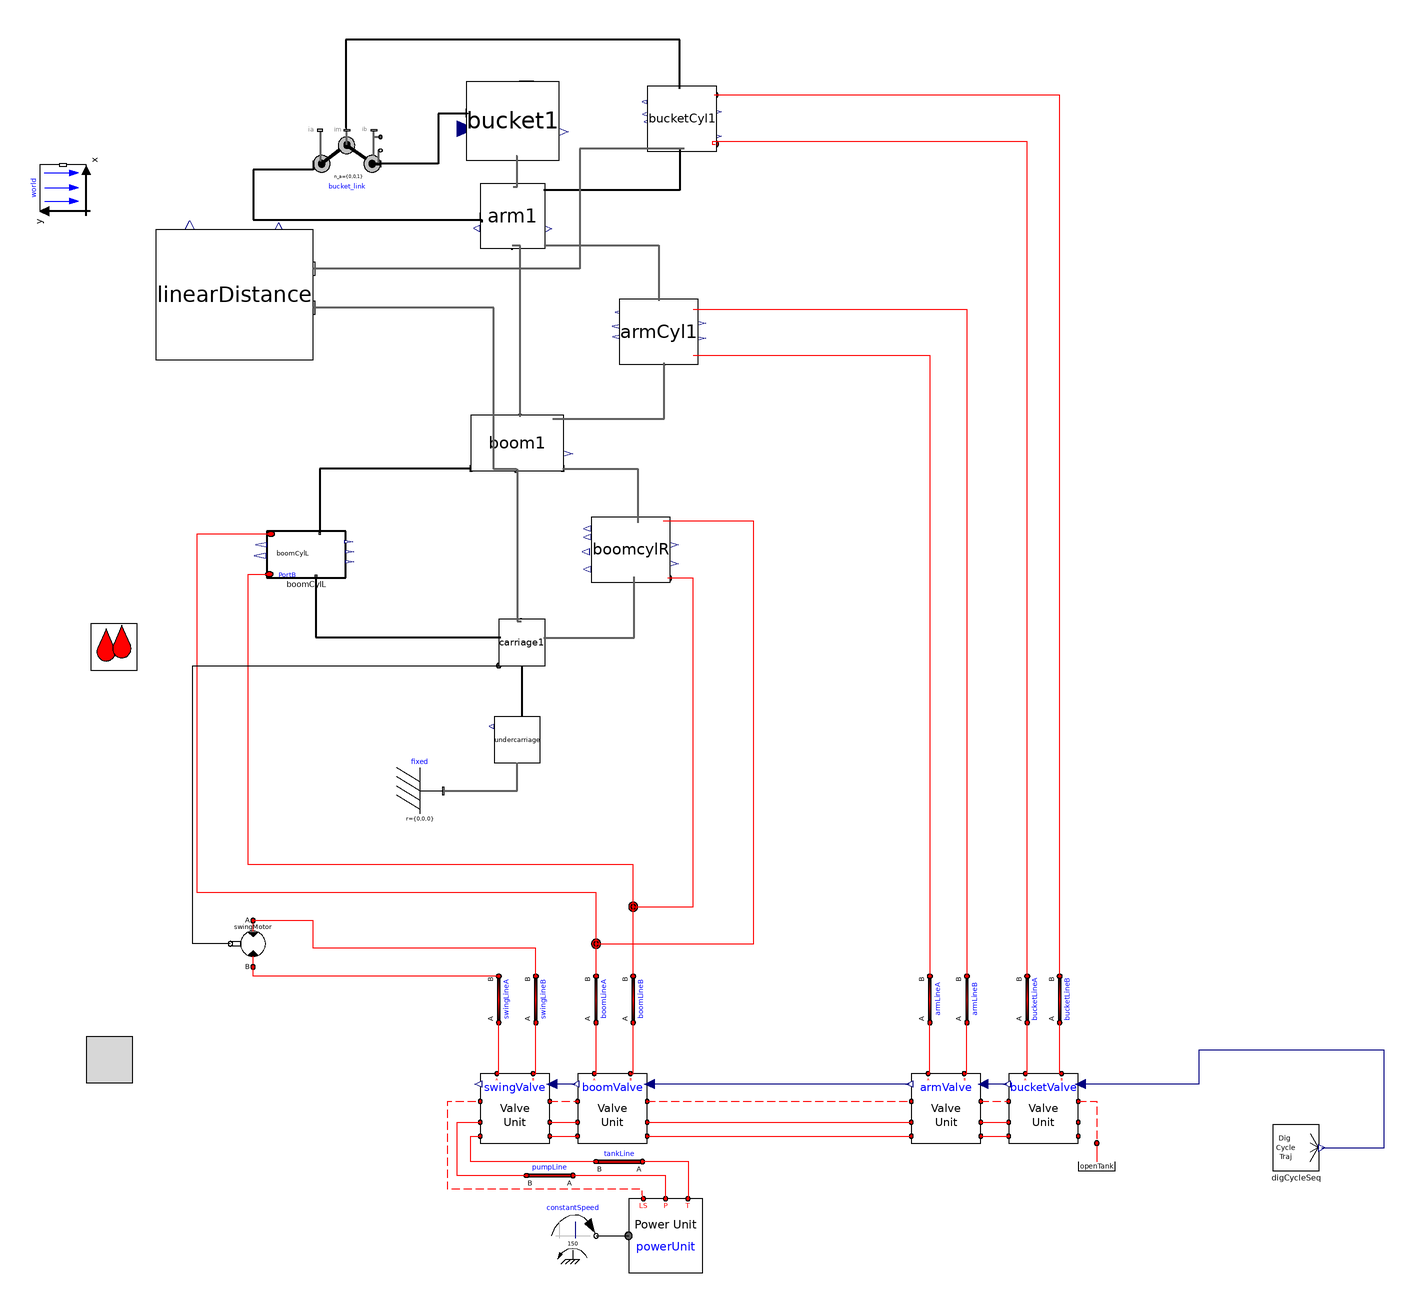

Above is the diagram view of the following Modelica model: its components placed by their Placement annotations and its connect equations drawn as lines.

model v009_altDigSeq_maxHeight
      import cyPhy_Excavator = excavator_cyphy;
      extends Modelica.Icons.Example;

    //--------------------------------------------------------
    // HydraulicSubSyst equations
    //--------------------------------------------------------
    extends OpenHydraulics.Interfaces.PartialFluidCircuit;

      //parameter SI.
      parameter Modelica.SIunits.Length boom_s_init=1.19
      "Initial position of boom cylinder"
        annotation(Dialog(tab="Initialization",group="Actuator Positions"));
      parameter Modelica.SIunits.Length arm_s_init=0.71
      "Initial position of arm cylinder"
        annotation(Dialog(tab="Initialization",group="Actuator Positions"));
      parameter Modelica.SIunits.Length bucket_s_init=0.77
      "Initial position of bucket cylinder"
        annotation(Dialog(tab="Initialization",group="Actuator Positions"));

      // the main components

     OpenHydraulics.Components.MotorsPumps.Motor swingMotor(Dconst=0.3)
        annotation (Placement(transformation(
            origin={-28,-40},
            extent={{-10,-10},{10,10}},
            rotation=180)));

      // the valves
     OpenHydraulics.Examples.Excavator.SubSystems.LSValveUnit bucketValve(
        sizeOfInputs=4,
        inputIndex=4,
        q_nom=0.003)
        annotation (Placement(transformation(extent={{298,-126},{328,-96}},
              rotation=0)));

     OpenHydraulics.Examples.Excavator.SubSystems.LSValveUnit armValve(
        sizeOfInputs=4,
        inputIndex=3,
        q_nom=0.01)
        annotation (Placement(transformation(extent={{256,-126},{286,-96}},
              rotation=0)));

     OpenHydraulics.Examples.Excavator.SubSystems.LSValveUnit boomValve(
        sizeOfInputs=4,
        inputIndex=2,
        q_nom=0.01,
        q_fraction_A2T=0.4)
        annotation (Placement(transformation(extent={{112,-126},{142,-96}},
              rotation=0)));

     OpenHydraulics.Examples.Excavator.SubSystems.LSValveUnit swingValve(
        sizeOfInputs=4,
        q_nom=0.01,
        q_fraction_A2T=0.6,
        q_fraction_B2T=0.6)
        annotation (Placement(transformation(extent={{70,-126},{100,-96}},
              rotation=0)));

      // the LoadSensing pump and control circuitry
      Modelica.Mechanics.Rotational.Sources.ConstantSpeed constantSpeed(
          w_fixed=150,
          useSupport=false)
        annotation (Placement(transformation(extent={{100,-176},{120,-156}},
              rotation=0)));
      OpenHydraulics.Examples.Excavator.SubSystems.PowerUnit powerUnit
        annotation (Placement(transformation(extent={{134,-182},{166,-150}},
              rotation=0)));

      // the lines and junctions
      OpenHydraulics.Components.Lines.NJunction jB
        annotation (Placement(transformation(extent={{126,-34},{146,-14}},
              rotation=0)));

      OpenHydraulics.Components.Lines.NJunction jA
        annotation (Placement(transformation(extent={{110,-50},{130,-30}},
              rotation=0)));

      OpenHydraulics.Components.Lines.Line boomLineB(
        L=1,
        D=0.05,
        lineBulkMod=1e7)
        annotation (Placement(transformation(
            origin={136,-64},
            extent={{-10,-10},{10,10}},
            rotation=90)));

      OpenHydraulics.Components.Lines.Line boomLineA(
        L=1,
        D=0.05,
        lineBulkMod=1e7)
        annotation (Placement(transformation(
            origin={120,-64},
            extent={{-10,-10},{10,10}},
            rotation=90)));

      OpenHydraulics.Components.Lines.Line bucketLineB(
        L=1,
        D=0.05,
        lineBulkMod=1e7)
        annotation (Placement(transformation(
            origin={320,-64},
            extent={{-10,-10},{10,10}},
            rotation=90)));

      OpenHydraulics.Components.Lines.Line bucketLineA(
        L=1,
        D=0.05,
        lineBulkMod=1e7)
        annotation (Placement(transformation(
            origin={306,-64},
            extent={{-10,-10},{10,10}},
            rotation=90)));

      OpenHydraulics.Components.Lines.Line armLineA(
        L=1,
        D=0.05,
        lineBulkMod=1e7)
        annotation (Placement(transformation(
            origin={264,-64},
            extent={{-10,-10},{10,10}},
            rotation=90)));

      OpenHydraulics.Components.Lines.Line armLineB(
        L=1,
        D=0.05,
        lineBulkMod=1e7)
        annotation (Placement(transformation(
            origin={280,-64},
            extent={{-10,-10},{10,10}},
            rotation=90)));

      OpenHydraulics.Components.Lines.Line swingLineA(
        L=2,
        D=0.03,
        lineBulkMod=1e8)
        annotation (Placement(transformation(
            origin={78,-64},
            extent={{-10,-10},{10,10}},
            rotation=90)));

      OpenHydraulics.Components.Lines.Line swingLineB(
        L=2,
        D=0.03,
        lineBulkMod=1e8)
        annotation (Placement(transformation(
            origin={94,-64},
            extent={{-10,-10},{10,10}},
            rotation=90)));

      OpenHydraulics.Basic.OpenTank openTank
        annotation (Placement(transformation(extent={{326,-146},{346,-126}},
              rotation=0)));

      // the connectors

      OpenHydraulics.Components.Lines.Line pumpLine(
        D=0.05,
        L=2,
        lineBulkMod=1e8)
        annotation (Placement(transformation(
            origin={100,-140},
            extent={{-10,-10},{10,10}},
            rotation=180)));

      OpenHydraulics.Components.Lines.Line tankLine(
        D=0.05,
        L=2,
        lineBulkMod=1e8)
        annotation (Placement(transformation(
            origin={130,-134},
            extent={{-10,-10},{10,10}},
            rotation=180)));

    //--------------------------------------------------------
    // MechanicsBody
    //--------------------------------------------------------
    import MB = Modelica.Mechanics.MultiBody;

      //outer MB.World world;

      // the joints
      MB.Joints.Assemblies.JointRRR bucket_link(
      rRod2_ib={-0.67,0.07,0},
      rRod1_ia={0.62,0.36,0},
      phi_guess=0,
      phi_offset=-45)   annotation (Placement(transformation(extent={{-2,281},{
                27,312}},   rotation=0)));

      // joint friction

      // the outside interface

      // the actuators

      // the linkages

      inner MB.World world
        annotation (Placement(transformation(extent={{-10,-10},{10,10}},
            rotation=90,
            origin={-110,286})));
      cyPhy_Excavator.components.boomCylL boomCylL(boom_s_init=boom_s_init)
                                        annotation (Placement(transformation(
              rotation=0, extent={{-22,118},{12,138}})));
      cyPhy_Excavator.components.boomCylR boomcylR(boom_s_init=boom_s_init)
                                                  annotation (Placement(
            transformation(rotation=0, extent={{118,116},{152,144}})));
      cyPhy_Excavator.components.carriage     carriage1 annotation (Placement(
            transformation(rotation=0, extent={{78,80},{98,100}})));
      cyPhy_Excavator.components.armCyl     armCyl1(arm_s_init=arm_s_init)
        annotation (Placement(transformation(rotation=0, extent={{130,210},{164,
                238}})));
      cyPhy_Excavator.components.bucketCyl     bucketCyl1(bucket_s_init=
            bucket_s_init) annotation (Placement(transformation(rotation=0, extent={{142,302},
                {172,330}})));
      cyPhy_Excavator.components.boom     boom1 annotation (Placement(
            transformation(rotation=0, extent={{66,164},{106,188}})));
      cyPhy_Excavator.components.arm     arm1 annotation (Placement(transformation(
              rotation=0, extent={{70,260},{98,288}})));
      cyPhy_Excavator.components.bucket     bucket1 annotation (Placement(
            transformation(rotation=0, extent={{64,298},{104,332}})));
    cyPhy_Excavator.components.undercarriage undercarriage
                                         annotation (Placement(transformation(
            rotation=0, extent={{76,38},{96,58}})));
    MB.Parts.Fixed fixed
      annotation (Placement(transformation(extent={{34,16},{54,36}})));
    cyPhy_Excavator.TestComponents.max_height digCycleSeq
      annotation (Placement(transformation(extent={{412,-138},{432,-118}})));
    cyPhy_Excavator.excavator.linearDistance linearDistance
      annotation (Placement(transformation(extent={{-70,212},{-2,268}})));
    equation
    //--------------------------------------------------------
    // HydraulicSubSyst equations
    //--------------------------------------------------------

      connect(swingValve.portLS1, boomValve.portLS2) annotation (Line(
          points={{100,-108},{112,-108}},
          color={255,0,0},
          pattern=LinePattern.Dash));
      connect(boomValve.portLS1, armValve.portLS2)
        annotation (Line(
          points={{142,-108},{256,-108}},
          color={255,0,0},
          pattern=LinePattern.Dash));
      connect(armValve.portLS1, bucketValve.portLS2)
        annotation (Line(
          points={{286,-108},{298,-108}},
          color={255,0,0},
          pattern=LinePattern.Dash));
      connect(swingValve.portP1, boomValve.portP2) annotation (Line(points={{100,-117},
              {112,-117}},         color={255,0,0}));
      connect(swingValve.portT1, boomValve.portT2) annotation (Line(points={{100,-123},
              {112,-123}},         color={255,0,0}));
      connect(boomValve.portP1, armValve.portP2) annotation (Line(points={{142,
              -117},{256,-117}},
                              color={255,0,0}));
      connect(boomValve.portT1, armValve.portT2) annotation (Line(points={{142,
              -123},{256,-123}},
                              color={255,0,0}));
      connect(armValve.portP1, bucketValve.portP2) annotation (Line(points={{286,
              -117},{298,-117}}, color={255,0,0}));
      connect(armValve.portT1, bucketValve.portT2) annotation (Line(points={{286,
              -123},{298,-123}}, color={255,0,0}));
      connect(constantSpeed.flange, powerUnit.flange_a) annotation (Line(
            points={{120,-166},{134,-166}},
                                          color={0,0,0}));
      connect(powerUnit.portLS, swingValve.portLS2) annotation (Line(
          points={{140.4,-150},{140,-148},{140,-146},{56,-146},{56,-108},{70,-108}},
          color={255,0,0},
          pattern=LinePattern.Dash));

    connect(jA.port[3], boomCylL.port_a)      annotation (Line(points={{120,
            -39.3333},{120,-18},{-52,-18},{-52,136.8},{-20.3,136.8}},
                                           color={255,0,0}));
    connect(jB.port[2], boomcylR.port_b)       annotation (Line(points={{136,-24},
            {162,-24},{162,117.704},{150.98,117.704}},
                                      color={255,0,0}));
    connect(jB.port[3], boomCylL.port_b)      annotation (Line(points={{136,
            -23.3333},{136,-6},{-30,-6},{-30,98},{-30,119.467},{-20.98,119.467}},
                                                             color={255,0,0}));
      connect(boomValve.portB, boomLineB.port_a)
                                             annotation (Line(points={{134.8,-96},{136,
              -96},{136,-74}},          color={255,0,0}));
      connect(boomValve.portA, boomLineA.port_a)
                                             annotation (Line(points={{119.2,-96},{120,
              -96},{120,-74}},          color={255,0,0}));
      connect(boomLineA.port_b, jA.port[1])
                                        annotation (Line(points={{120,-54},{120,
            -40.6667}},      color={255,0,0}));
      connect(boomLineB.port_b, jB.port[1])
                                        annotation (Line(points={{136,-54},{136,
            -24.6667}},      color={255,0,0}));
      connect(bucketValve.portA, bucketLineA.port_a)
                                               annotation (Line(points={{305.2,
              -96},{306,-96},{306,-74}},
                                      color={255,0,0}));
      connect(bucketValve.portB, bucketLineB.port_a)
                                               annotation (Line(points={{320.8,
              -96},{320,-96},{320,-74}},
                                      color={255,0,0}));
      connect(bucketLineA.port_b,bucketCyl1.port_a)
                                              annotation (Line(points={{306,-54},
            {306,-54},{306,132},{306,306},{170,306},{170,305.027},{171.379,
            305.027}},          color={255,0,0}));
      connect(bucketLineB.port_b,bucketCyl1.port_b)
        annotation (Line(points={{320,-54},{320,-54},{320,326},{171.172,326},{
            171.172,326.216}},                     color={255,0,0}));
      connect(armValve.portA, armLineA.port_a)
                                            annotation (Line(points={{263.2,-96},
              {264,-96},{264,-74}},   color={255,0,0}));
      connect(armValve.portB, armLineB.port_a)
                                            annotation (Line(points={{278.8,-96},
              {280,-96},{280,-74}},   color={255,0,0}));
      connect(swingValve.portA, swingLineA.port_a)
                                              annotation (Line(points={{77.2,-96},{78,
              -96},{78,-74}},           color={255,0,0}));
      connect(swingValve.portB, swingLineB.port_a)
                                              annotation (Line(points={{92.8,-96},{94,
              -96},{94,-74}},           color={255,0,0}));
      connect(swingLineA.port_b, swingMotor.portB)
                                        annotation (Line(points={{78,-54},{-28,
              -54},{-28,-50}},   color={255,0,0}));
      connect(swingLineB.port_b, swingMotor.portA)
                                         annotation (Line(points={{94,-54},{94,
              -42},{-2,-42},{-2,-30},{-28,-30}},
                                 color={255,0,0}));
      connect(bucketValve.portLS1, openTank.port) annotation (Line(
          points={{328,-108},{336,-108},{336,-126}},
          color={255,0,0},
          pattern=LinePattern.Dash));
      connect(powerUnit.portT, tankLine.port_a) annotation (Line(points={{159.6,-150},
              {160,-150},{160,-134},{140,-134}}, color={255,0,0}));
      connect(tankLine.port_b, swingValve.portT2) annotation (Line(points={{120,-134},
              {66,-134},{66,-123},{70,-123}},          color={255,0,0}));
      connect(powerUnit.portP, pumpLine.port_a) annotation (Line(points={{150,-150},
              {150,-140},{110,-140}},  color={255,0,0}));
      connect(pumpLine.port_b, swingValve.portP2) annotation (Line(points={{90,-140},
              {60,-140},{60,-117},{70,-117}},          color={255,0,0}));

    connect(carriage1.frame_a, undercarriage.frame_b)           annotation (Line(
          points={{88,80},{88,58}},
          color={0,0,0},
          thickness=0.5));
    //--------------------------------------------------------
    // MechanicsBody equations
    //--------------------------------------------------------

    connect(boomCylL.frame_a, carriage1.frame_b)
                                            annotation (Line(
          points={{-0.92,118.4},{-0.92,92.2},{78.8,92.2}},
          color={0,0,0},
          thickness=0.5));
    connect(boom1.frame_b1, boomCylL.frame_b)
                                            annotation (Line(
          points={{66,164.96},{0.78,164.96},{0.78,137.333}},
          color={0,0,0},
          thickness=0.5));
    connect(bucket_link.frame_a, arm1.frame_b1)
                                               annotation (Line(
          points={{-2,296.5},{-2,294},{-28,294},{-28,292},{-28,272.28},{70.56,
              272.28},{70.56,271.2}},
          color={0,0,0},
          thickness=0.5));
    connect(bucketCyl1.frame_b, bucket_link.frame_im)
                                                 annotation (Line(
          points={{156.069,328.789},{156,328.789},{156,350},{12,350},{12,312},{
            12.5,312}},
          color={0,0,0},
          thickness=0.5));
      connect(bucketCyl1.frame_a,arm1.frame_b)
                                           annotation (Line(
          points={{157.931,303.059},{156,303.059},{156,285.2},{97.44,285.2}},
          color={0,0,0},
          thickness=0.5));
    connect(bucket1.frame_b, bucket_link.frame_b)
                                              annotation (Line(
          points={{64.4,318.4},{64.4,318},{52,318},{52,296.5},{27,296.5}},
          color={0,0,0},
          thickness=0.5));
      connect(boom1.frame_b,arm1.frame_a)             annotation (Line(
          points={{87.2,187.28},{87.2,187.28},{87.2,261.12},{83.72,261.12}},
          color={95,95,95},
          thickness=0.5));
      connect(arm1.frame_b2,bucket1.frame_a)           annotation (Line(
          points={{84.28,286.6},{86,286.6},{86,299.7},{85.6,299.7}},
          color={95,95,95},
          thickness=0.5));
      connect(boom1.frame_a,       carriage1.frame_b2) annotation (Line(
          points={{85.6,164.72},{86,164.72},{86,99.2},{87.6,99.2}},
          color={95,95,95},
          thickness=0.5));

    // Top level connections

      connect(swingMotor.flange_b,carriage1.axis)      annotation (Line(
          points={{-37.8,-40},{-54,-40},{-54,80},{78,80}},
          color={0,0,0},
          smooth=Smooth.None));
    connect(carriage1.frame_b1, boomcylR.frame_a)    annotation (Line(
          points={{97.4,92},{136.36,92},{136.36,118.435}},
          color={95,95,95},
          thickness=0.5,
          smooth=Smooth.None));
      connect(armCyl1.port_b, armLineB.port_b) annotation (Line(
          points={{161.96,233.84},{280,233.84},{280,-54}},
          color={255,0,0},
          smooth=Smooth.None));
      connect(armCyl1.port_a, armLineA.port_b) annotation (Line(
          points={{161.96,213.84},{264,213.84},{264,-54}},
          color={255,0,0},
          smooth=Smooth.None));
      connect(arm1.frame_b3, armCyl1.frame_b) annotation (Line(
          points={{97.72,261.4},{147,261.4},{147,237.36}},
          color={95,95,95},
          thickness=0.5,
          smooth=Smooth.None));
    connect(boom1.frame_b2, boomcylR.frame_b)    annotation (Line(
          points={{105.6,164.96},{138.06,164.96},{138.06,141.565}},
          color={95,95,95},
          thickness=0.5,
          smooth=Smooth.None));
      connect(boom1.frame_b3, armCyl1.frame_a) annotation (Line(
          points={{101.2,186.56},{149.38,186.56},{149.38,210.64}},
          color={95,95,95},
          thickness=0.5,
          smooth=Smooth.None));
    connect(jA.port[2], boomcylR.port_a)    annotation (Line(
          points={{120,-40},{188,-40},{188,142.296},{148.94,142.296}},
          color={255,0,0},
          smooth=Smooth.None));
    connect(fixed.frame_b, undercarriage.frame_a)
                                          annotation (Line(
        points={{54,26},{86,26},{86,38}},
        color={95,95,95},
        thickness=0.5,
        smooth=Smooth.None));
    connect(digCycleSeq.y1, bucketValve.u) annotation (Line(
        points={{433,-128},{460,-128},{460,-86},{380,-86},{380,-100.5},{328.9,
            -100.5}},
        color={0,0,127},
        smooth=Smooth.None));
    connect(bucketValve.y, armValve.u) annotation (Line(
        points={{297.1,-100.5},{286.9,-100.5}},
        color={0,0,127},
        smooth=Smooth.None));
    connect(armValve.y, boomValve.u) annotation (Line(
        points={{255.1,-100.5},{142.9,-100.5}},
        color={0,0,127},
        smooth=Smooth.None));
    connect(boomValve.y, swingValve.u) annotation (Line(
        points={{111.1,-100.5},{106.55,-100.5},{106.55,-100.5},{100.9,-100.5}},
        color={0,0,127},
        smooth=Smooth.None));

    connect(bucketCyl1.frame_a,linearDistance. frame_b) annotation (Line(
        points={{157.931,303.059},{112.966,303.059},{112.966,251.2},{-2,251.2}},
        color={95,95,95},
        thickness=0.5,
        smooth=Smooth.None));
    connect(boom1.frame_a,linearDistance. frame_a) annotation (Line(
        points={{85.6,164.72},{75.8,164.72},{75.8,234.4},{-2,234.4}},
        color={95,95,95},
        thickness=0.5,
        smooth=Smooth.None));
      annotation (Diagram(coordinateSystem(extent={{-160,-200},{520,360}},
              preserveAspectRatio=false),
                          graphics),
        experiment(StopTime=20, Tolerance=1e-008),
        experimentSetupOutput(textual=true),
                  Diagram(graphics),
                           Icon(coordinateSystem(preserveAspectRatio=false,
              extent={{-160,-200},{520,360}}), graphics={Rectangle(
              extent={{-100,100},{100,-100}},
              lineColor={0,0,255},
              fillColor={255,128,0},
              fillPattern=FillPattern.Solid), Text(
              extent={{-100,26},{100,-14}},
              lineColor={0,0,255},
              fillColor={170,213,255},
              fillPattern=FillPattern.Solid,
              textString="%name")}));
    end v009_altDigSeq_maxHeight;